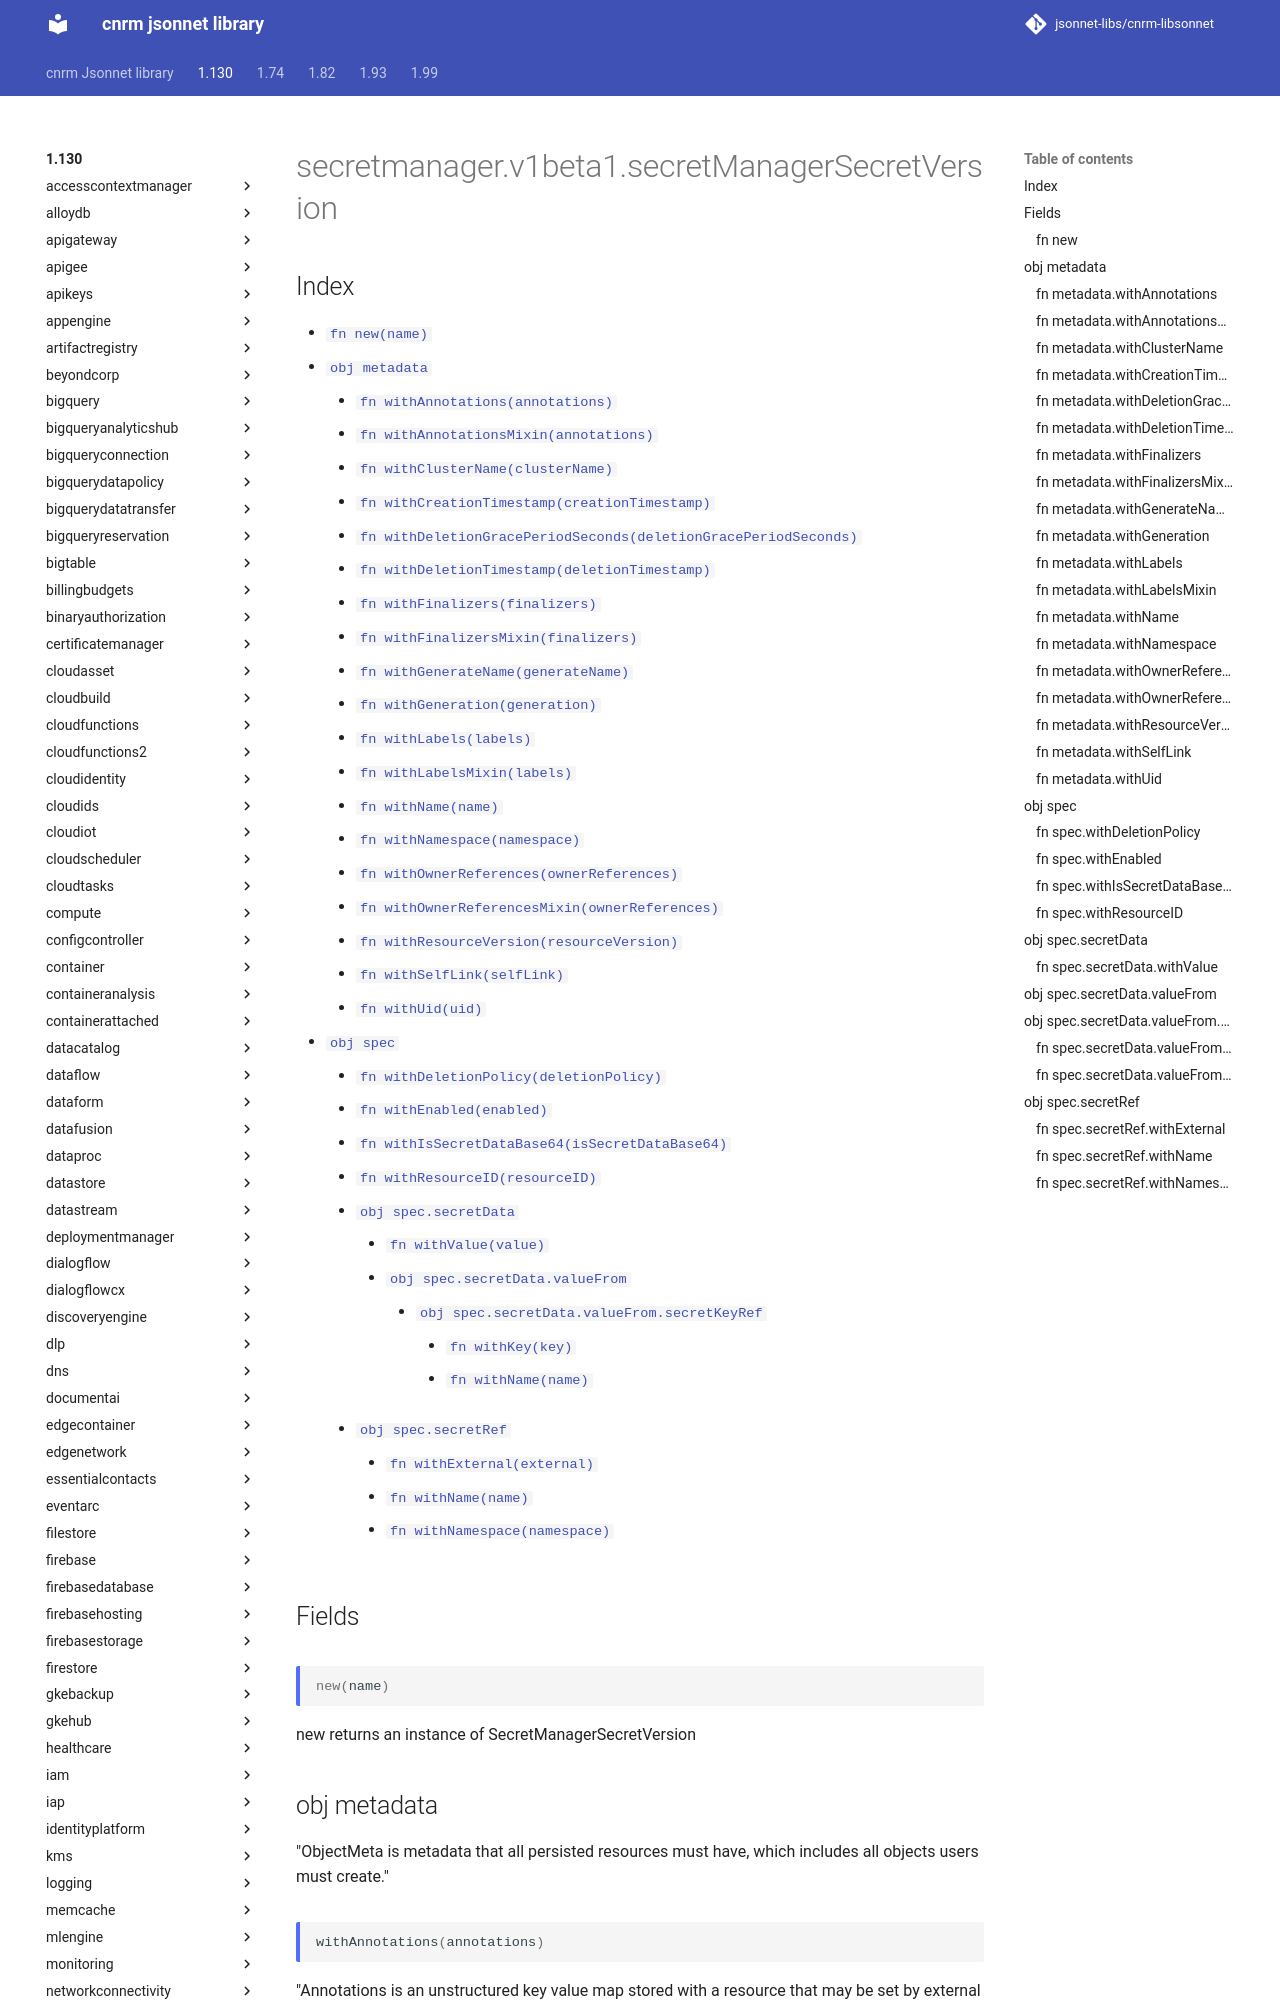

repository: jsonnet-libs/cnrm-libsonnet · page: 1.130/secretmanager/v1beta1/secretManagerSecretVersion/index.html · generator: mkdocs

---
permalink: /1.130/secretmanager/v1beta1/secretManagerSecretVersion/
---

# secretmanager.v1beta1.secretManagerSecretVersion



## Index

* [`fn new(name)`](#fn-new)
* [`obj metadata`](#obj-metadata)
  * [`fn withAnnotations(annotations)`](#fn-metadatawithannotations)
  * [`fn withAnnotationsMixin(annotations)`](#fn-metadatawithannotationsmixin)
  * [`fn withClusterName(clusterName)`](#fn-metadatawithclustername)
  * [`fn withCreationTimestamp(creationTimestamp)`](#fn-metadatawithcreationtimestamp)
  * [`fn withDeletionGracePeriodSeconds(deletionGracePeriodSeconds)`](#fn-metadatawithdeletiongraceperiodseconds)
  * [`fn withDeletionTimestamp(deletionTimestamp)`](#fn-metadatawithdeletiontimestamp)
  * [`fn withFinalizers(finalizers)`](#fn-metadatawithfinalizers)
  * [`fn withFinalizersMixin(finalizers)`](#fn-metadatawithfinalizersmixin)
  * [`fn withGenerateName(generateName)`](#fn-metadatawithgeneratename)
  * [`fn withGeneration(generation)`](#fn-metadatawithgeneration)
  * [`fn withLabels(labels)`](#fn-metadatawithlabels)
  * [`fn withLabelsMixin(labels)`](#fn-metadatawithlabelsmixin)
  * [`fn withName(name)`](#fn-metadatawithname)
  * [`fn withNamespace(namespace)`](#fn-metadatawithnamespace)
  * [`fn withOwnerReferences(ownerReferences)`](#fn-metadatawithownerreferences)
  * [`fn withOwnerReferencesMixin(ownerReferences)`](#fn-metadatawithownerreferencesmixin)
  * [`fn withResourceVersion(resourceVersion)`](#fn-metadatawithresourceversion)
  * [`fn withSelfLink(selfLink)`](#fn-metadatawithselflink)
  * [`fn withUid(uid)`](#fn-metadatawithuid)
* [`obj spec`](#obj-spec)
  * [`fn withDeletionPolicy(deletionPolicy)`](#fn-specwithdeletionpolicy)
  * [`fn withEnabled(enabled)`](#fn-specwithenabled)
  * [`fn withIsSecretDataBase64(isSecretDataBase64)`](#fn-specwithissecretdatabase64)
  * [`fn withResourceID(resourceID)`](#fn-specwithresourceid)
  * [`obj spec.secretData`](#obj-specsecretdata)
    * [`fn withValue(value)`](#fn-specsecretdatawithvalue)
    * [`obj spec.secretData.valueFrom`](#obj-specsecretdatavaluefrom)
      * [`obj spec.secretData.valueFrom.secretKeyRef`](#obj-specsecretdatavaluefromsecretkeyref)
        * [`fn withKey(key)`](#fn-specsecretdatavaluefromsecretkeyrefwithkey)
        * [`fn withName(name)`](#fn-specsecretdatavaluefromsecretkeyrefwithname)
  * [`obj spec.secretRef`](#obj-specsecretref)
    * [`fn withExternal(external)`](#fn-specsecretrefwithexternal)
    * [`fn withName(name)`](#fn-specsecretrefwithname)
    * [`fn withNamespace(namespace)`](#fn-specsecretrefwithnamespace)

## Fields

### fn new

```ts
new(name)
```

new returns an instance of SecretManagerSecretVersion

## obj metadata

"ObjectMeta is metadata that all persisted resources must have, which includes all objects users must create."

### fn metadata.withAnnotations

```ts
withAnnotations(annotations)
```

"Annotations is an unstructured key value map stored with a resource that may be set by external tools to store and retrieve arbitrary metadata. They are not queryable and should be preserved when modifying objects. More info: http://kubernetes.io/docs/user-guide/annotations"
